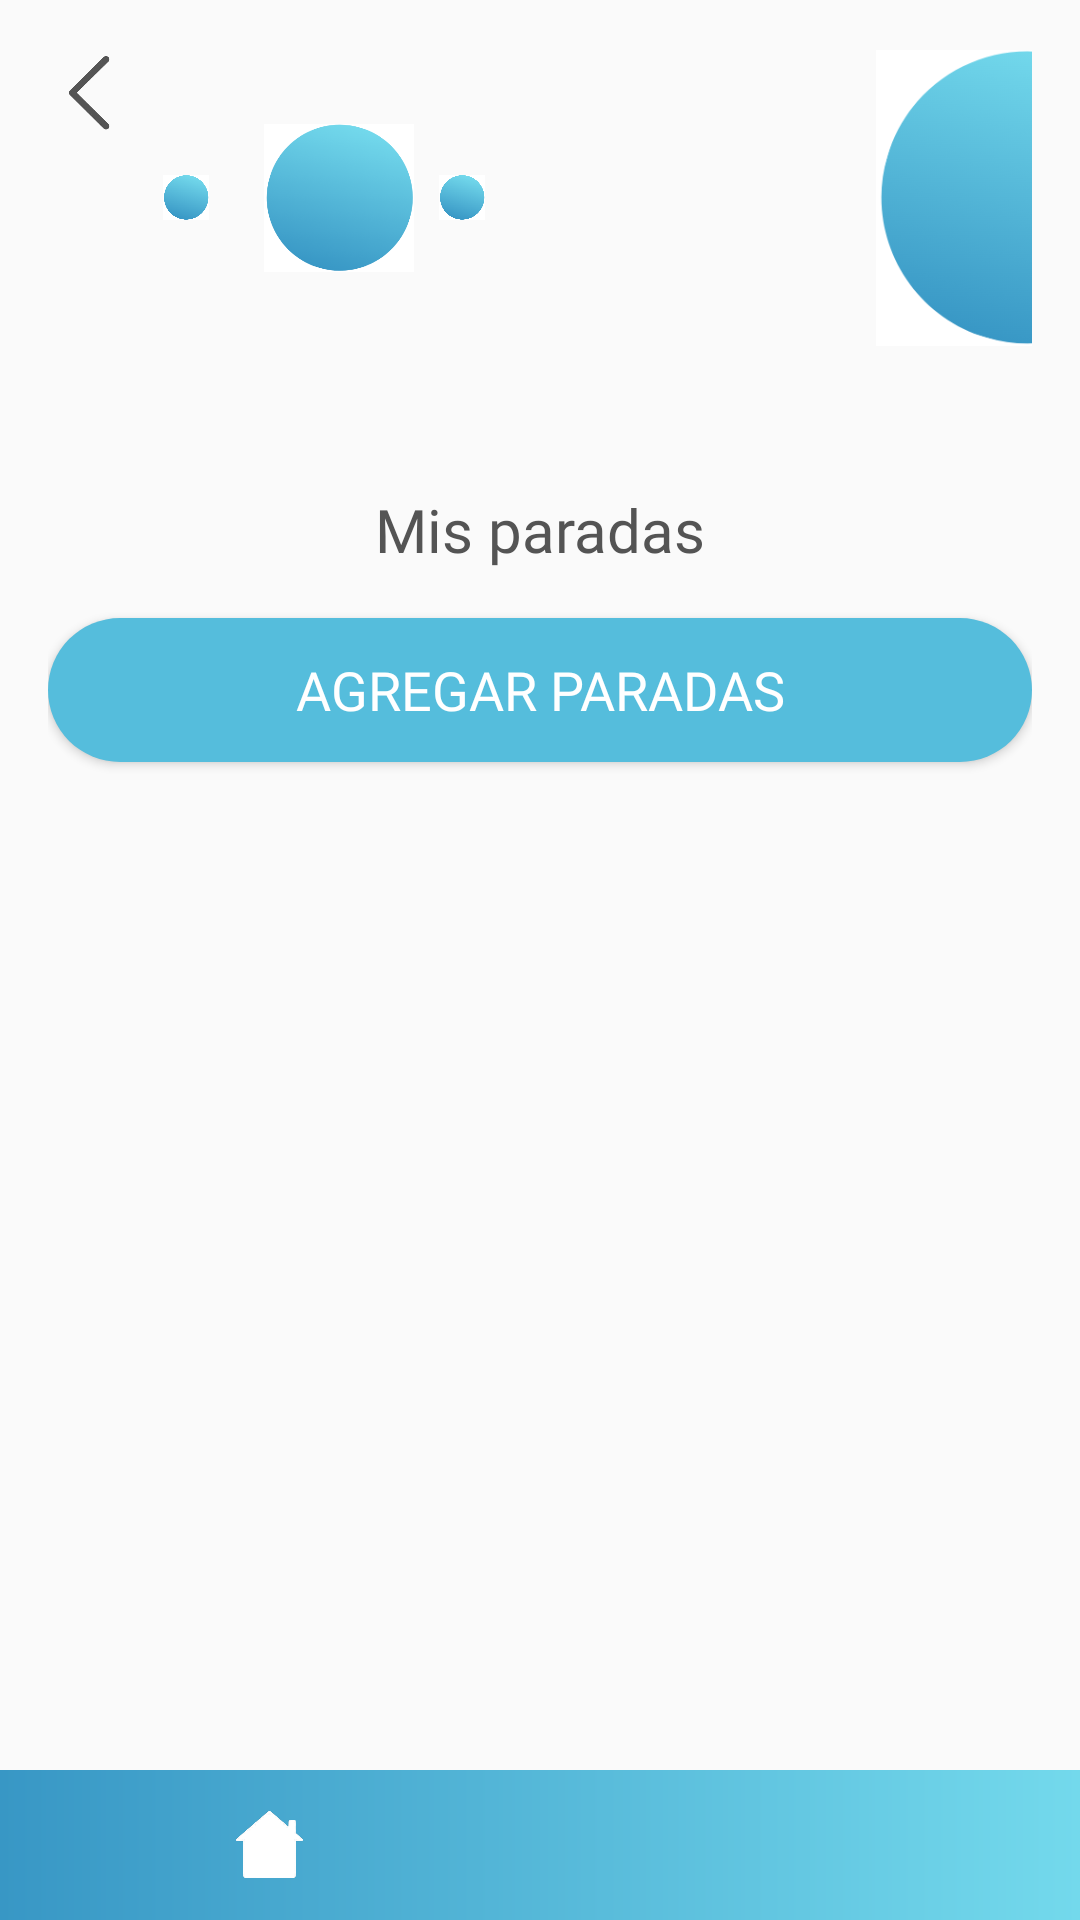

Layout XML and referenced resources for this Android screen:
<!-- AndroidManifest.xml: application theme Theme.Drivy -->
<!-- res/layout/activity_lista_paradas.xml -->
<RelativeLayout xmlns:android="http://schemas.android.com/apk/res/android"
    xmlns:app="http://schemas.android.com/apk/res-auto"
    android:id="@+id/main"
    android:layout_width="match_parent"
    android:layout_height="match_parent">

    
    <LinearLayout
        android:id="@+id/decoración_circulos"
        android:layout_width="match_parent"
        android:layout_height="wrap_content"
        android:orientation="horizontal"
        android:padding="16dp">

        <ImageView
            android:id="@+id/flecha_regreso"
            android:layout_width="30dp"
            android:layout_height="30dp"
            android:src="@drawable/back_arrow"
            android:layout_gravity="start" />

        <ImageView
            android:id="@+id/circulo"
            android:layout_width="16dp"
            android:layout_height="15dp"
            android:src="@drawable/circulo"
            android:layout_marginStart="8dp"
            android:layout_gravity="center_vertical" />

        <ImageView
            android:id="@+id/circulo1"
            android:layout_width="50dp"
            android:layout_height="50dp"
            android:src="@drawable/circulo"
            android:layout_marginStart="18dp"
            android:layout_gravity="center_vertical" />

        <ImageView
            android:id="@+id/circulo2"
            android:layout_width="16dp"
            android:layout_height="15dp"
            android:src="@drawable/circulo"
            android:layout_marginStart="8dp"
            android:layout_gravity="center_vertical" />

        <ImageView
            android:id="@+id/circulo3"
            android:layout_width="100dp"
            android:layout_height="100dp"
            android:layout_marginStart="130dp"
            android:src="@drawable/circulo" />
    </LinearLayout>

    
    <ScrollView
        android:id="@+id/scrollview_paradas"
        android:layout_width="match_parent"
        android:layout_height="wrap_content"
        android:layout_below="@id/decoración_circulos"
        android:layout_marginTop="15dp">

        <LinearLayout
            android:id="@+id/contenedor_paradas"
            android:layout_width="match_parent"
            android:layout_height="wrap_content"
            android:orientation="vertical"
            android:padding="16dp">

            
            <TextView
                android:layout_width="wrap_content"
                android:layout_height="wrap_content"
                android:text="Mis paradas"
                android:fontFamily="@font/adlam_display"
                android:textSize="20dp"
                android:textColor="@color/black"
                android:layout_gravity="center"
                android:layout_marginBottom="16dp" />

            
            <Button
                android:id="@+id/agregarParadas"
                android:layout_width="match_parent"
                android:layout_height="wrap_content"
                android:text="Agregar Paradas"
                android:background="@drawable/button_shape"
                android:textColor="@color/white"
                android:textSize="18dp"
                android:fontFamily="@font/adlam_display"
                android:layout_gravity="center"
                android:layout_marginBottom="16dp" />
        </LinearLayout>
    </ScrollView>

    
    <LinearLayout
        android:id="@+id/barra_inferior"
        android:layout_width="match_parent"
        android:layout_height="50dp"
        android:layout_alignParentBottom="true"
        android:background="@drawable/bottom_bar_gradient"
        android:orientation="horizontal"
        android:gravity="center">

        <LinearLayout
            android:id="@+id/btn_home"
            android:layout_width="0dp"
            android:layout_height="match_parent"
            android:layout_weight="1"
            android:gravity="center"
            android:orientation="vertical"
            android:clickable="true"
            android:focusable="true">

            <ImageView
                android:layout_width="45dp"
                android:layout_height="45dp"
                android:src="@drawable/home_icon"
                android:contentDescription="Inicio" />
        </LinearLayout>

        <LinearLayout
            android:id="@+id/btn_profile"
            android:layout_width="0dp"
            android:layout_height="match_parent"
            android:layout_weight="1"
            android:gravity="center"
            android:orientation="vertical"
            android:clickable="true"
            android:focusable="true">

            <ImageView
                android:layout_width="30dp"
                android:layout_height="30dp"
                android:id="@+id/cerrar_sesion"
                android:src="@drawable/log_out"
                android:contentDescription="Perfil" />
        </LinearLayout>
    </LinearLayout>
</RelativeLayout>
<!-- resources referenced by this layout -->
<resources>
  <color name="black">#545454</color>
  <color name="white">#ffff</color>
  <!-- drawable back_arrow: png bitmap (drawable, 15221 bytes) -->
  <!-- drawable bottom_bar_gradient (drawable) -->
  <layer-list xmlns:android="http://schemas.android.com/apk/res/android">
      <item>
          <shape android:shape="rectangle">
              <gradient
                  android:angle="0"
              android:startColor="#3897c5"
              android:endColor="#73d9ec"
              android:type="linear" />
          </shape>
      </item>
  </layer-list>
  <!-- drawable button_shape (drawable) -->
  <?xml version="1.0" encoding="utf-8"?>
  
  <shape android:shape="rectangle" xmlns:android="http://schemas.android.com/apk/res/android">
  
      <solid android:color="@color/primaryColor" />
      <corners android:radius="25dp"/>
  
  </shape>
  <!-- drawable circulo: png bitmap (drawable, 31344 bytes) -->
  <!-- drawable home_icon: png bitmap (drawable, 14605 bytes) -->
  <style name="Theme.Drivy" parent="Theme.AppCompat.Light.NoActionBar">
          <item name="colorPrimary">@color/primaryColor</item>
          <item name="colorAccent">@color/black</item>
          <item name="colorSecondary">@color/entradas</item>
          <item name="colorTertiary">@color/white</item>
      </style>
  <color name="primaryColor">#55bddc</color>
  <color name="entradas">#dbdbdb</color>
</resources>
